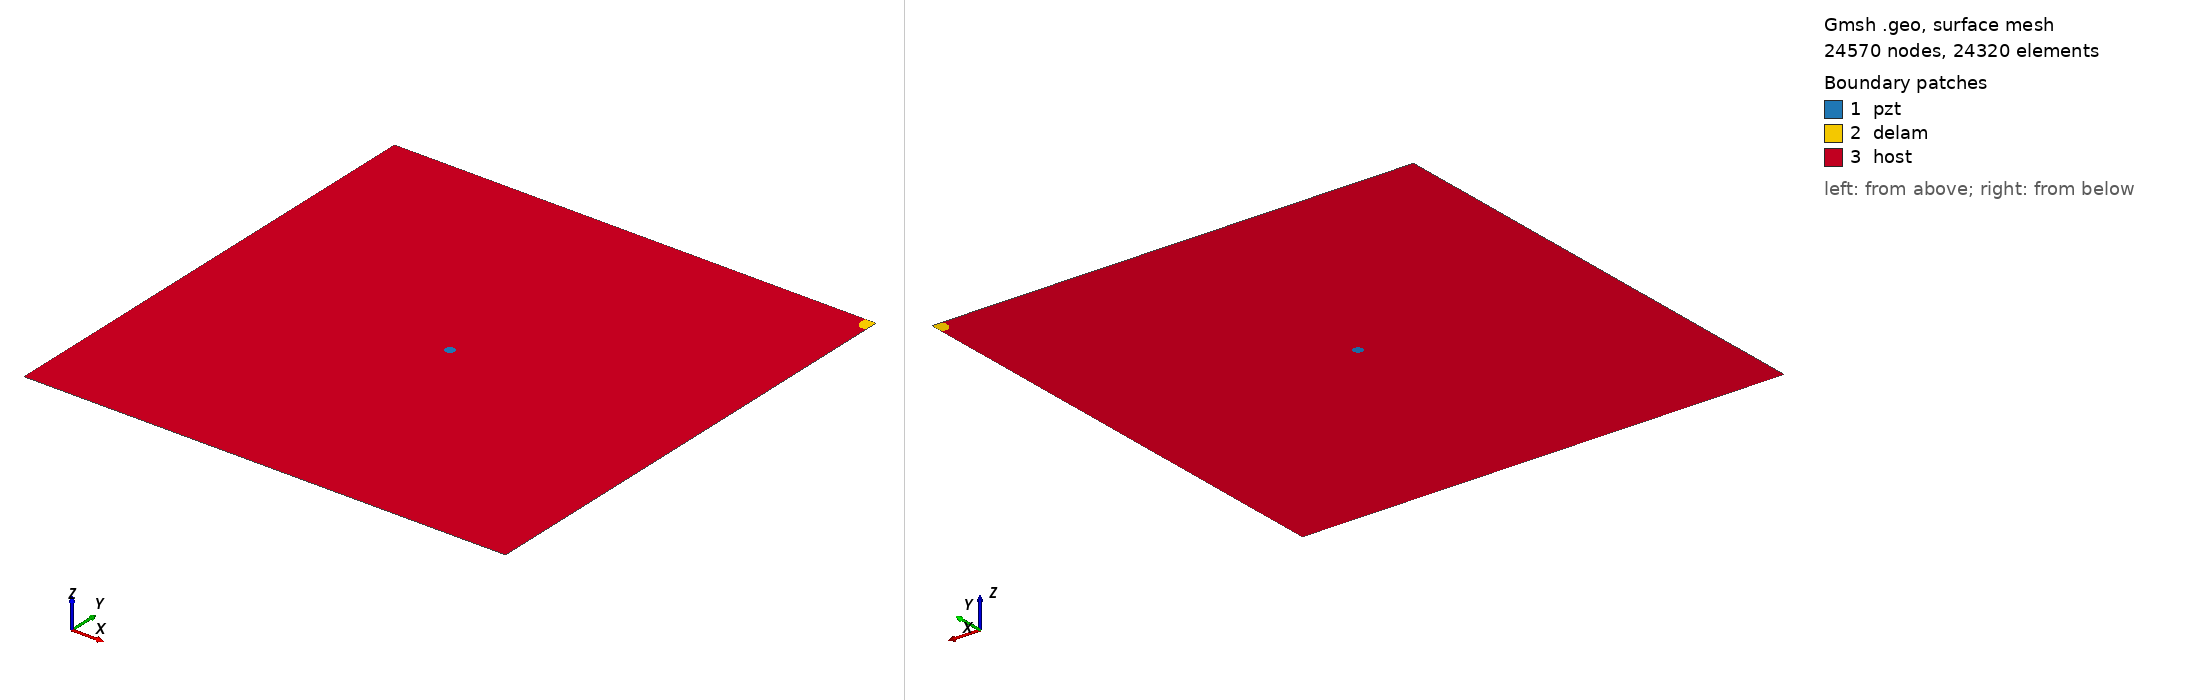

Gmsh geometry script, surface-meshed: 24570 nodes, 24320 surface elements. Boundary patches (legend numbers): 1 pzt, 2 delam, 3 host. Left view from above one corner, right view from below the opposite corner. Legend entries are the model's physical surfaces. The drawing asked Gmsh for element sizes between 1% and 20% of the model's largest extent; the script's own settings can give other sizes.

=== m_472_delam1_position_no_100_a_15mm_b_10mm_angle_60.geo (drawn) ===
SetFactory("OpenCASCADE");
L=0.500000; 
W=0.500000; 
a=0.015000; 
b=0.010000; 
x=0.500000; 
y=0.500000; 
alpha=0.333333 *Pi; 
r=0.005000; 
xpzt=0.250000; 
ypzt=0.250000; 
//+
Point(1) = {0, 0, 0, 1.0};
//+
Point(2) = {L, 0, 0, 1.0};
//+
Point(3) = {L, W, 0, 1.0};
//+
Point(4) = {0, W, 0, 1.0};
//+
Line(1) = {1, 2};
//+
Line(2) = {2, 3};
//+
Line(3) = {3, 4};
//+
Line(4) = {4, 1};
//+
Circle(5) = {xpzt, ypzt, -0, r, 0, 2*Pi};
//+
Ellipse(6) = {x, y, -0, a, b, 0, 2*Pi};
//+
Rotate {{0, 0, 1}, {x, y, 0}, alpha} {
  Curve{6}; 
}
//+
BooleanDifference{ Curve{6}; Delete; }{ Curve{2};Curve{3};}
//+
Delete {
  Curve{6}; 
}
//+
Delete {
  Curve{8}; 
}
//+
Delete {
  Curve{2}; 
}
//+
Delete {
  Curve{3}; 
}
//+
Line(9) = {2, 8};
//+
Line(10) = {8, 3};
//+
Line(11) = {3, 7};
//+
Line(12) = {7, 4};
//+
Curve Loop(1) = {5};
//+
Plane Surface(1) = {1};
//+
Curve Loop(2) = {10,11, 7};
//+
Plane Surface(2) = {2};
//+
Curve Loop(3) = {9, 7, 12,4,1};
//+
Curve Loop(4) = {5};
//+
Plane Surface(3) = {3, 4};
//+
Point(9) = {xpzt, ypzt, 0, 1.0};
//+
Point{9} In Surface {1};// mesh node at centre of pzt
//+
Physical Surface("pzt") = {1};
//+
Physical Surface("delam") = {2};
//+
Physical Surface("host") = {3};

Mesh.Algorithm = 6; // Frontal
Mesh.CharacteristicLengthFactor = 0.080000;
Mesh.CharacteristicLengthMin = 0.001000;
Mesh.CharacteristicLengthMax = 0.200000;
Mesh.RecombineAll = 1; // Apply recombination algorithm
Mesh.SubdivisionAlgorithm = 1; // 1: all quadrangles
Mesh.Smoothing = 1;
